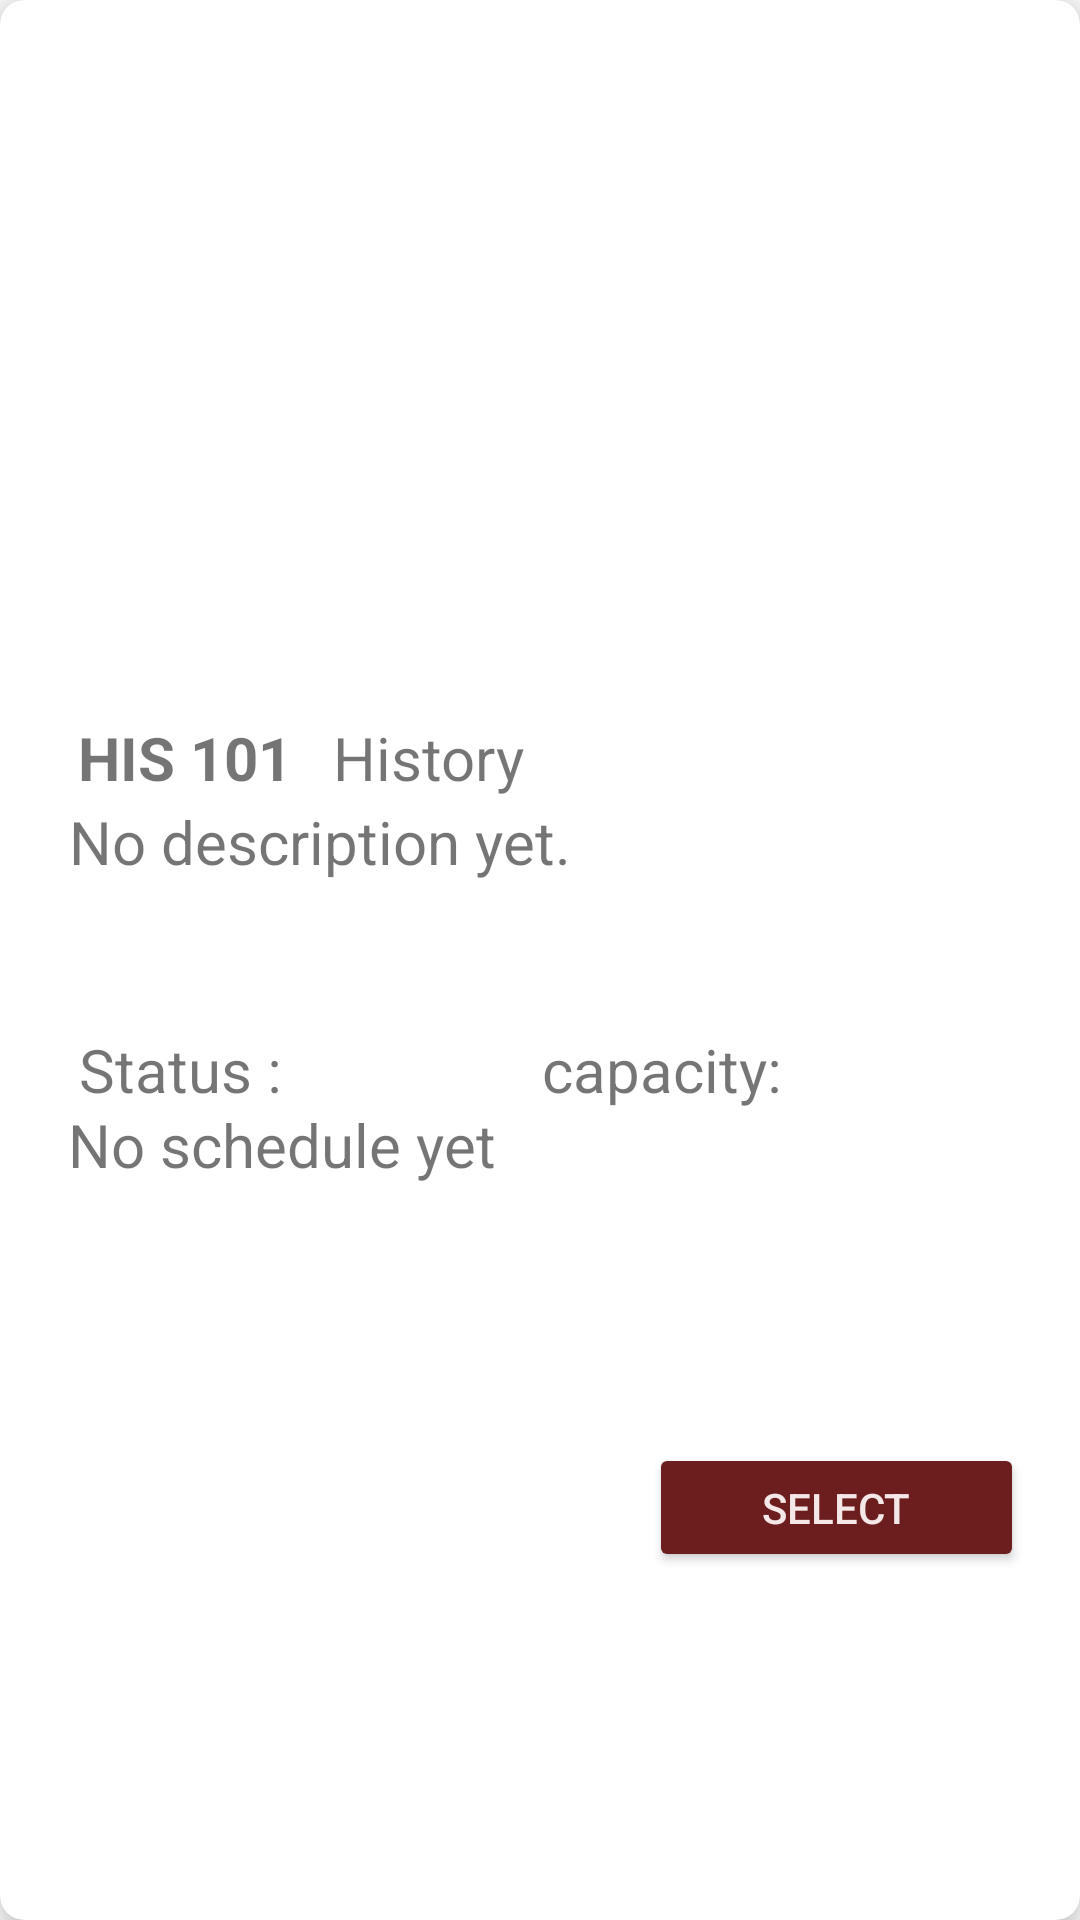

This screen was rendered from an Android layout file. Write that file and the resources it references.
<!-- AndroidManifest.xml: application theme Theme.CourseBookingApp -->
<!-- res/layout/course_list.xml -->
<?xml version="1.0" encoding="utf-8"?>
<androidx.cardview.widget.CardView xmlns:android="http://schemas.android.com/apk/res/android"
    xmlns:app="http://schemas.android.com/apk/res-auto"
    xmlns:tools="http://schemas.android.com/tools"
    android:layout_width="match_parent"
    android:layout_height="wrap_content"
    android:padding="10dp"
    android:layout_margin="16dp"
    app:cardCornerRadius="8dp"
    app:cardElevation="8dp"
    >

    <androidx.constraintlayout.widget.ConstraintLayout
        android:layout_width="match_parent"
        android:layout_height="match_parent">


        <TextView
            android:id="@+id/coursecodeTextView"
            android:layout_width="85dp"
            android:layout_height="28dp"
            android:text="@string/code_ex"
            android:textSize="20dp"
            app:layout_constraintBottom_toTopOf="@+id/descriptionTextView"
            app:layout_constraintEnd_toEndOf="parent"
            app:layout_constraintHorizontal_bias="0.095"
            app:layout_constraintStart_toStartOf="parent"
            app:layout_constraintTop_toTopOf="parent"
            app:layout_constraintVertical_bias="1.0" />

        <ImageView
            android:id="@+id/statusiconImageView"
            android:layout_width="40dp"
            android:layout_height="26dp"
            app:layout_constraintBottom_toTopOf="@+id/scheduleTextView"
            app:layout_constraintEnd_toEndOf="parent"
            app:layout_constraintHorizontal_bias="0.0"
            app:layout_constraintStart_toEndOf="@+id/statusTextView"
            app:layout_constraintTop_toTopOf="parent"
            app:layout_constraintVertical_bias="1.0"
            app:srcCompat="@drawable/greencircle" />

        <TextView
            android:id="@+id/descriptionTextView"
            android:layout_width="292dp"
            android:layout_height="38dp"
            android:text="No description yet."
            android:textSize="20dp"
            app:layout_constraintBottom_toTopOf="@+id/instructorNameTextView"
            app:layout_constraintEnd_toEndOf="parent"
            app:layout_constraintHorizontal_bias="0.336"
            app:layout_constraintStart_toStartOf="parent"
            app:layout_constraintTop_toTopOf="parent"
            app:layout_constraintVertical_bias="1.0" />

        <TextView
            android:id="@+id/coursenameTextView"
            android:layout_width="134dp"
            android:layout_height="28dp"
            android:text="History"
            android:textSize="20dp"
            app:layout_constraintBottom_toTopOf="@+id/descriptionTextView"
            app:layout_constraintEnd_toEndOf="parent"
            app:layout_constraintHorizontal_bias="0.0"
            app:layout_constraintStart_toEndOf="@+id/coursecodeTextView"
            app:layout_constraintTop_toTopOf="parent"
            app:layout_constraintVertical_bias="1.0" />

        <TextView
            android:id="@+id/statusTextView"
            android:layout_width="68dp"
            android:layout_height="25dp"
            android:text="Status :"
            android:textSize="20dp"
            app:layout_constraintBottom_toTopOf="@+id/scheduleTextView"
            app:layout_constraintEnd_toEndOf="parent"
            app:layout_constraintHorizontal_bias="0.09"
            app:layout_constraintStart_toStartOf="parent"
            app:layout_constraintTop_toTopOf="parent"
            app:layout_constraintVertical_bias="1.0" />

        <TextView
            android:id="@+id/scheduleTextView"
            android:layout_width="313dp"
            android:layout_height="53dp"
            android:layout_marginStart="20dp"
            android:text="No schedule yet"
            android:textSize="20dp"
            app:layout_constraintBottom_toBottomOf="parent"
            app:layout_constraintEnd_toEndOf="parent"
            app:layout_constraintHorizontal_bias="0.102"
            app:layout_constraintStart_toStartOf="parent"
            app:layout_constraintTop_toTopOf="parent"
            app:layout_constraintVertical_bias="0.627" />

        <TextView
            android:id="@+id/instructorNameTextView"
            android:layout_width="240dp"
            android:layout_height="38dp"
            android:text=""
            android:textSize="20dp"
            app:layout_constraintBottom_toTopOf="@+id/statusTextView"
            app:layout_constraintEnd_toEndOf="parent"
            app:layout_constraintHorizontal_bias="0.169"
            app:layout_constraintStart_toStartOf="parent"
            app:layout_constraintTop_toTopOf="parent"
            app:layout_constraintVertical_bias="1.0" />

        <TextView
            android:id="@+id/capacityTextView"
            android:layout_width="112dp"
            android:layout_height="28dp"
            android:text="capacity:"
            android:textSize="20dp"
            app:layout_constraintBottom_toTopOf="@+id/scheduleTextView"
            app:layout_constraintEnd_toEndOf="parent"
            app:layout_constraintHorizontal_bias="0.729"
            app:layout_constraintStart_toStartOf="parent"
            app:layout_constraintTop_toBottomOf="@+id/instructorNameTextView"
            app:layout_constraintVertical_bias="0.0"
            tools:ignore="DuplicateIds" />

        <Button
            android:id="@+id/selectCourseBtn"
            android:layout_width="125dp"
            android:layout_height="43dp"
            android:backgroundTint="@color/darkred"
            android:text="select"
            android:textColor="@color/offwhite"
            app:layout_constraintBottom_toBottomOf="parent"
            app:layout_constraintEnd_toEndOf="parent"
            app:layout_constraintHorizontal_bias="0.921"
            app:layout_constraintStart_toStartOf="parent"
            app:layout_constraintTop_toBottomOf="@+id/scheduleTextView"
            app:layout_constraintVertical_bias="0.34" />


    </androidx.constraintlayout.widget.ConstraintLayout>


</androidx.cardview.widget.CardView>
<!-- resources referenced by this layout -->
<resources>
  <color name="darkred">#6C1E1E</color>
  <color name="offwhite">#F4E7E7</color>
  <string name="code_ex"><b>HIS 101</b></string>
  <style name="Theme.CourseBookingApp" parent="Theme.MaterialComponents.Light.NoActionBar">
          
          <item name="colorPrimary">@color/offwhite</item>
          <item name="colorPrimaryVariant">@color/offwhite</item>
          <item name="colorOnPrimary">@color/black</item>
          
          <item name="colorSecondary">@color/offwhite</item>
          <item name="colorSecondaryVariant">@color/black</item>
          <item name="colorOnSecondary">@color/offwhite</item>
  
          
          <item name="android:statusBarColor" tools:targetApi="l">@color/darkred</item>
          
      </style>
  <color name="black">#FF000000</color>
</resources>
